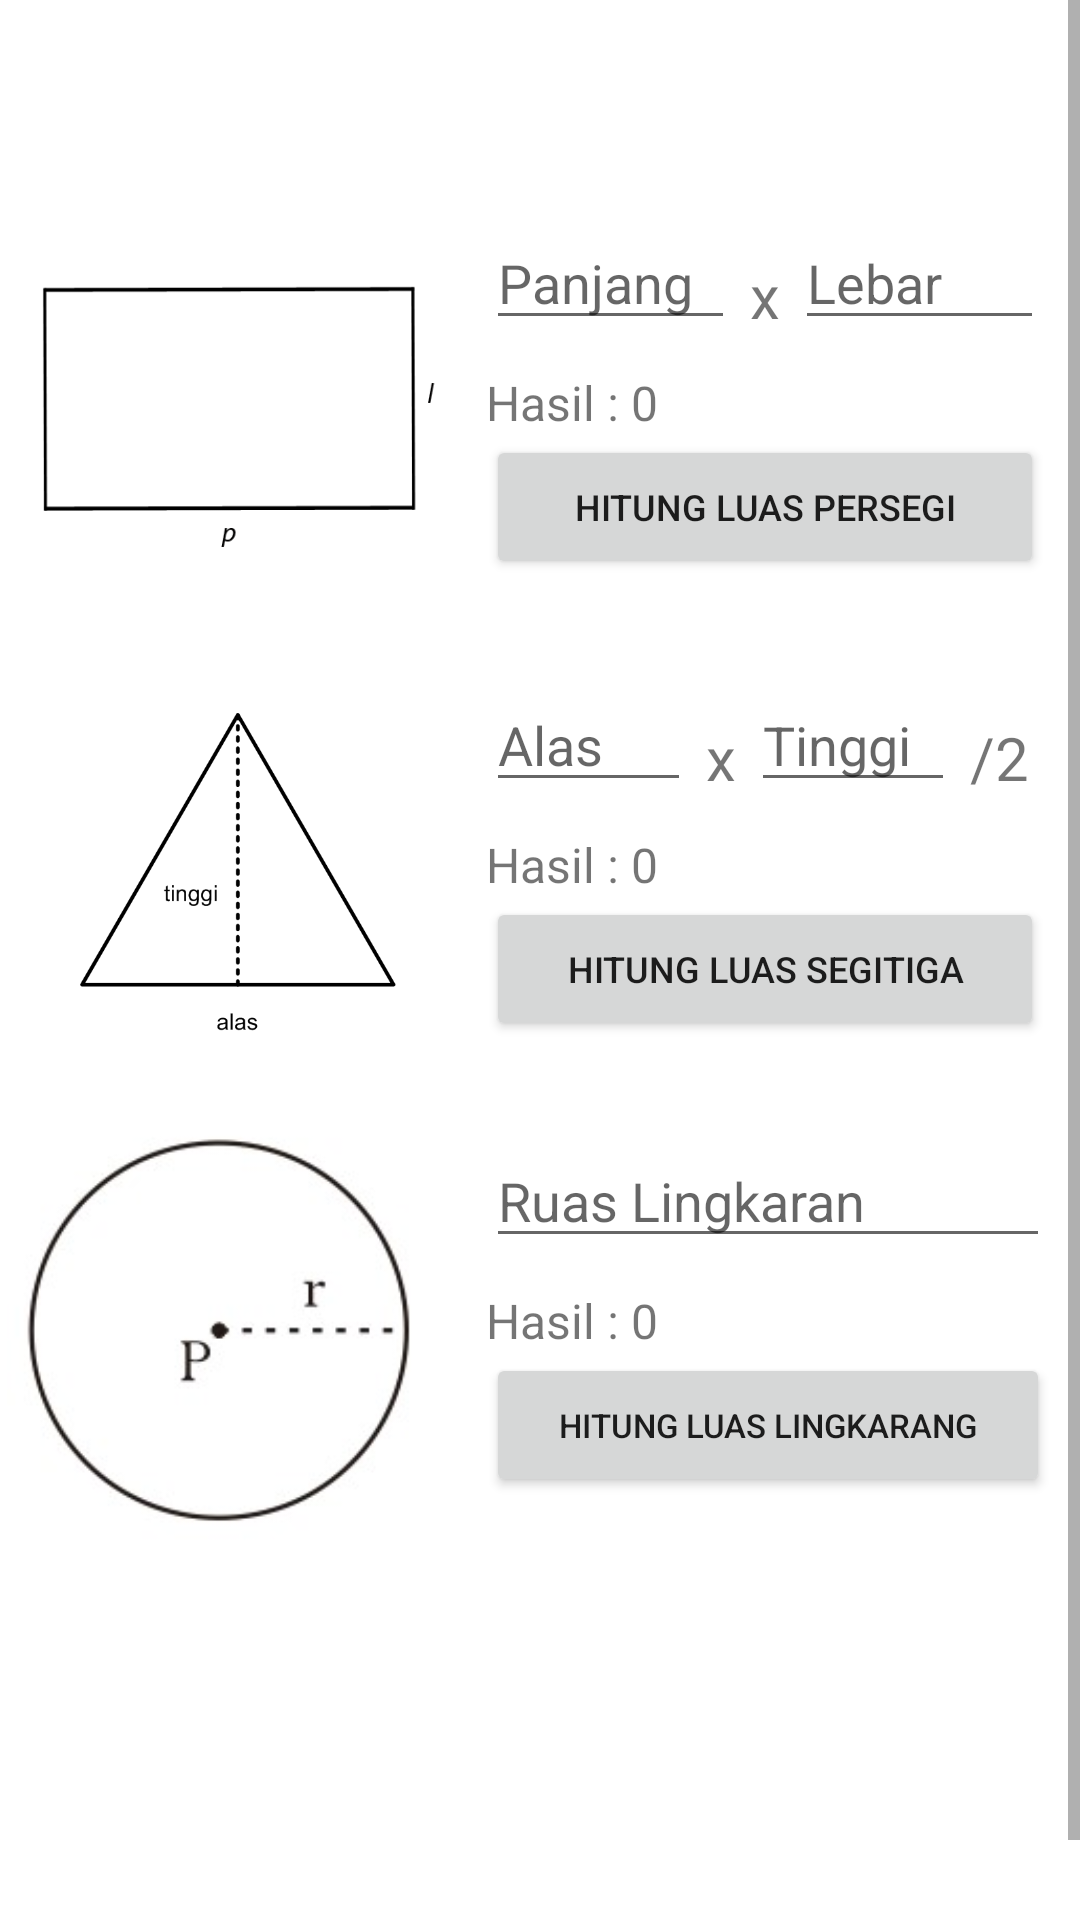

This screen was rendered from an Android layout file. Write that file and the resources it references.
<!-- AndroidManifest.xml: application theme Theme.BimbelMeiying -->
<!-- res/layout/fragment_area.xml -->
<?xml version="1.0" encoding="utf-8"?>
<androidx.constraintlayout.widget.ConstraintLayout xmlns:android="http://schemas.android.com/apk/res/android"
    xmlns:app="http://schemas.android.com/apk/res-auto"
    xmlns:tools="http://schemas.android.com/tools"
    android:layout_width="match_parent"
    android:layout_height="match_parent"

    tools:context=".ui.area.AreaFragment">
    <ScrollView
        android:layout_width="match_parent"
        android:layout_height="match_parent"
        app:layout_constraintStart_toStartOf="parent"
        app:layout_constraintTop_toTopOf="parent"
        app:layout_constraintEnd_toEndOf="parent"
        app:layout_constraintBottom_toBottomOf="parent">
        <LinearLayout
            android:layout_marginBottom="100dp"
            android:layout_marginTop="60dp"
            android:layout_width="match_parent"
            android:layout_height="match_parent"
            android:orientation="vertical">

            <LinearLayout
                android:layout_width="match_parent"
                android:orientation="horizontal"
                android:padding="2dp"
                android:layout_height="wrap_content">
                <ImageView
                    android:id="@+id/minus"
                    android:layout_width="150dp"
                    android:src="@drawable/persegi"

                    android:layout_height="150dp"></ImageView>
                <LinearLayout
                    android:layout_width="match_parent"
                    android:layout_weight="1"
                    android:padding="10dp"
                    android:orientation="vertical"
                    android:layout_height="wrap_content">
                    <LinearLayout
                        android:layout_width="match_parent"
                        android:orientation="horizontal"
                        android:layout_height="wrap_content">
                        <EditText
                            android:inputType="numberDecimal"
                            android:id="@+id/panjang"
                            android:hint="Panjang"
                            android:layout_weight="1"
                            android:layout_width="match_parent"
                            android:layout_height="wrap_content">

                        </EditText>
                        <TextView
                            android:layout_width="wrap_content"
                            android:layout_height="wrap_content"
                            android:layout_margin="5dp"
                            android:textSize="20dp"
                            android:text="x"></TextView>
                        <EditText
                            android:inputType="numberDecimal"
                            android:hint="Lebar"
                            android:id="@+id/lebar"
                            android:layout_weight="1"
                            android:layout_width="match_parent"
                            android:layout_height="wrap_content">

                        </EditText>

                    </LinearLayout>
                    <TextView
                        android:id="@+id/hasil_persegi"
                        android:text="Hasil : 0"
                        android:textSize="16dp"
                        android:layout_marginTop="10dp"
                        android:layout_width="wrap_content"
                        android:layout_height="wrap_content">

                    </TextView>
                    <Button
                        android:id="@+id/hitung_persegi"
                        android:text="Hitung Luas Persegi"
                        android:textSize="12dp"
                        android:layout_width="match_parent"
                        android:layout_height="wrap_content">

                    </Button>
                </LinearLayout>
            </LinearLayout>
            <LinearLayout
                android:layout_width="match_parent"
                android:orientation="horizontal"
                android:padding="2dp"
                android:layout_height="wrap_content">
                <ImageView
                    android:id="@+id/segitiga"
                    android:layout_width="150dp"
                    android:src="@drawable/segitiga"

                    android:layout_height="150dp"></ImageView>
                <LinearLayout
                    android:layout_width="match_parent"
                    android:layout_weight="1"
                    android:padding="10dp"
                    android:orientation="vertical"
                    android:layout_height="wrap_content">
                    <LinearLayout
                        android:layout_width="match_parent"
                        android:orientation="horizontal"
                        android:layout_height="wrap_content">
                        <EditText
                            android:inputType="numberDecimal"
                            android:id="@+id/alas"
                            android:hint="Alas"
                            android:layout_weight="1"
                            android:layout_width="match_parent"
                            android:layout_height="wrap_content">

                        </EditText>
                        <TextView
                            android:layout_width="wrap_content"
                            android:layout_height="wrap_content"
                            android:layout_margin="5dp"
                            android:textSize="20dp"
                            android:text="x"></TextView>
                        <EditText
                            android:inputType="numberDecimal"
                            android:id="@+id/tinggi"
                            android:hint="Tinggi"
                            android:layout_weight="1"
                            android:layout_width="match_parent"
                            android:layout_height="wrap_content">

                        </EditText>
                        <TextView
                            android:layout_width="wrap_content"
                            android:layout_height="wrap_content"
                            android:layout_margin="5dp"
                            android:textSize="20dp"
                            android:text="/2"></TextView>
                    </LinearLayout>
                    <TextView
                        android:id="@+id/hasil_segitiga"
                        android:text="Hasil : 0"
                        android:textSize="16dp"
                        android:layout_marginTop="10dp"
                        android:layout_width="wrap_content"
                        android:layout_height="wrap_content">

                    </TextView>
                    <Button
                        android:id="@+id/hitung_segitiga"
                        android:text="Hitung Luas Segitiga"
                        android:textSize="12dp"
                        android:layout_width="match_parent"
                        android:layout_height="wrap_content">

                    </Button>
                </LinearLayout>
            </LinearLayout>
            <LinearLayout
                android:layout_width="match_parent"
                android:orientation="horizontal"
                android:paddingLeft="2dp"

                android:paddingBottom="150dp"
                android:layout_height="wrap_content">
                <ImageView
                    android:id="@+id/lingkaran"
                    android:layout_width="150dp"
                    android:src="@drawable/lingkaran"
                    android:layout_height="150dp"></ImageView>
                <LinearLayout
                    android:layout_width="match_parent"
                    android:layout_weight="1"
                    android:padding="10dp"
                    android:orientation="vertical"
                    android:layout_height="wrap_content">
                    <LinearLayout
                        android:layout_width="match_parent"
                        android:orientation="horizontal"
                        android:layout_height="wrap_content">
                        <EditText
                            android:inputType="numberDecimal"
                            android:id="@+id/ruas"
                            android:hint="Ruas Lingkaran"
                            android:layout_weight="1"
                            android:layout_width="match_parent"
                            android:layout_height="wrap_content">

                        </EditText>
                       

                    </LinearLayout>
                    <TextView
                        android:id="@+id/hasil_lingkaran"
                        android:text="Hasil : 0"
                        android:textSize="16dp"
                        android:layout_marginTop="10dp"
                        android:layout_width="wrap_content"
                        android:layout_height="wrap_content">

                    </TextView>
                    <Button
                        android:id="@+id/hitung_lingkaran"
                        android:text="Hitung Luas Lingkarang"
                        android:textSize="11dp"
                        android:layout_width="match_parent"
                        android:layout_height="wrap_content">

                    </Button>
                </LinearLayout>
            </LinearLayout>
        </LinearLayout>

    </ScrollView>

</androidx.constraintlayout.widget.ConstraintLayout>
<!-- resources referenced by this layout -->
<resources>
  <!-- drawable lingkaran: jpg bitmap (drawable-v24, 28016 bytes) -->
  <!-- drawable persegi: png bitmap (drawable-v24, 3387 bytes) -->
  <!-- drawable segitiga: png bitmap (drawable-v24, 16226 bytes) -->
  <style name="Theme.BimbelMeiying" parent="Theme.MaterialComponents.DayNight.DarkActionBar">
          
          <item name="colorPrimary">@color/primary</item>
          <item name="colorPrimaryVariant">@color/purple_700</item>
          <item name="colorOnPrimary">@color/white</item>
          
          <item name="colorSecondary">@color/teal_200</item>
          <item name="colorSecondaryVariant">@color/teal_700</item>
          <item name="colorOnSecondary">@color/black</item>
          
          <item name="android:statusBarColor" tools:targetApi="l">@color/primary</item>
          
      </style>
  <color name="primary">#524eb7</color>
  <color name="purple_700">#FF3700B3</color>
  <color name="white">#FFFFFFFF</color>
  <color name="teal_200">#FF03DAC5</color>
  <color name="teal_700">#FF018786</color>
  <color name="black">#FF000000</color>
</resources>
